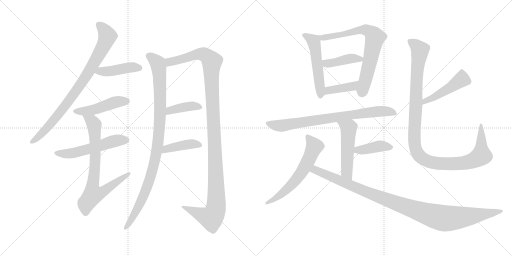
t = 0.00 s
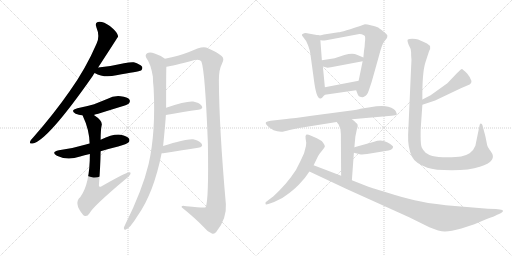
t = 3.11 s
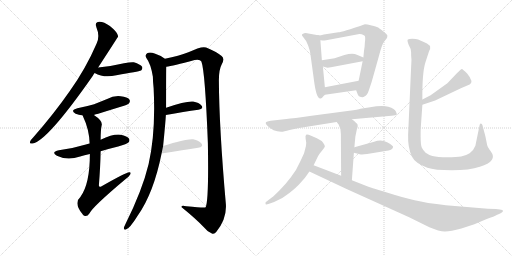
t = 6.23 s
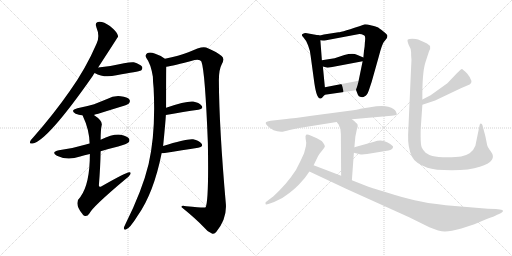
t = 9.34 s
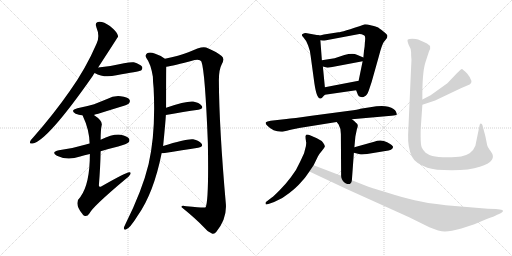
t = 12.46 s
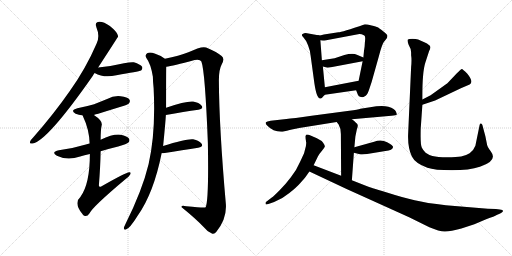
t = 15.57 s

The animated SVG that drew these frames (rendered in a browser with its animation timeline set to each time). Animation: 20 CSS @keyframes rules; one cycle of 15.57 s.

<svg version="1.1" viewBox="0 0 2048 1024" xmlns="http://www.w3.org/2000/svg">
  <g stroke="lightgray" stroke-dasharray="1,1" stroke-width="1" transform="scale(4, 4)">
    <line x1="0" y1="0" x2="256" y2="256"></line>
    <line x1="256" y1="0" x2="0" y2="256"></line>
    <line x1="128" y1="0" x2="128" y2="256"></line>
    <line x1="0" y1="128" x2="256" y2="128"></line>
    <line x1="256" y1="0" x2="512" y2="256"></line>
    <line x1="512" y1="0" x2="256" y2="256"></line>
    <line x1="384" y1="0" x2="384" y2="256"></line>
    <line x1="256" y1="128" x2="512" y2="128"></line>
  </g>
<g transform="scale(1, -1) translate(0, -850)">
   <style type="text/css">
    @keyframes keyframes0 {
      from {
       stroke: black;
       stroke-dashoffset: 835;
       stroke-width: 128;
       }
       73% {
       animation-timing-function: step-end;
       stroke: black;
       stroke-dashoffset: 0;
       stroke-width: 128;
       }
       to {
       stroke: black;
       stroke-width: 1024;
       }
       }
       #make-me-a-hanzi-animation-0 {
         animation: keyframes0 0.929525s both;
         animation-delay: 0.000000s;
         animation-timing-function: linear;
       }
    @keyframes keyframes1 {
      from {
       stroke: black;
       stroke-dashoffset: 430;
       stroke-width: 128;
       }
       58% {
       animation-timing-function: step-end;
       stroke: black;
       stroke-dashoffset: 0;
       stroke-width: 128;
       }
       to {
       stroke: black;
       stroke-width: 1024;
       }
       }
       #make-me-a-hanzi-animation-1 {
         animation: keyframes1 0.599935s both;
         animation-delay: 0.929525s;
         animation-timing-function: linear;
       }
    @keyframes keyframes2 {
      from {
       stroke: black;
       stroke-dashoffset: 466;
       stroke-width: 128;
       }
       60% {
       animation-timing-function: step-end;
       stroke: black;
       stroke-dashoffset: 0;
       stroke-width: 128;
       }
       to {
       stroke: black;
       stroke-width: 1024;
       }
       }
       #make-me-a-hanzi-animation-2 {
         animation: keyframes2 0.629232s both;
         animation-delay: 1.529460s;
         animation-timing-function: linear;
       }
    @keyframes keyframes3 {
      from {
       stroke: black;
       stroke-dashoffset: 541;
       stroke-width: 128;
       }
       64% {
       animation-timing-function: step-end;
       stroke: black;
       stroke-dashoffset: 0;
       stroke-width: 128;
       }
       to {
       stroke: black;
       stroke-width: 1024;
       }
       }
       #make-me-a-hanzi-animation-3 {
         animation: keyframes3 0.690267s both;
         animation-delay: 2.158692s;
         animation-timing-function: linear;
       }
    @keyframes keyframes4 {
      from {
       stroke: black;
       stroke-dashoffset: 749;
       stroke-width: 128;
       }
       71% {
       animation-timing-function: step-end;
       stroke: black;
       stroke-dashoffset: 0;
       stroke-width: 128;
       }
       to {
       stroke: black;
       stroke-width: 1024;
       }
       }
       #make-me-a-hanzi-animation-4 {
         animation: keyframes4 0.859538s both;
         animation-delay: 2.848959s;
         animation-timing-function: linear;
       }
    @keyframes keyframes5 {
      from {
       stroke: black;
       stroke-dashoffset: 986;
       stroke-width: 128;
       }
       76% {
       animation-timing-function: step-end;
       stroke: black;
       stroke-dashoffset: 0;
       stroke-width: 128;
       }
       to {
       stroke: black;
       stroke-width: 1024;
       }
       }
       #make-me-a-hanzi-animation-5 {
         animation: keyframes5 1.052409s both;
         animation-delay: 3.708497s;
         animation-timing-function: linear;
       }
    @keyframes keyframes6 {
      from {
       stroke: black;
       stroke-dashoffset: 1203;
       stroke-width: 128;
       }
       80% {
       animation-timing-function: step-end;
       stroke: black;
       stroke-dashoffset: 0;
       stroke-width: 128;
       }
       to {
       stroke: black;
       stroke-width: 1024;
       }
       }
       #make-me-a-hanzi-animation-6 {
         animation: keyframes6 1.229004s both;
         animation-delay: 4.760906s;
         animation-timing-function: linear;
       }
    @keyframes keyframes7 {
      from {
       stroke: black;
       stroke-dashoffset: 391;
       stroke-width: 128;
       }
       56% {
       animation-timing-function: step-end;
       stroke: black;
       stroke-dashoffset: 0;
       stroke-width: 128;
       }
       to {
       stroke: black;
       stroke-width: 1024;
       }
       }
       #make-me-a-hanzi-animation-7 {
         animation: keyframes7 0.568197s both;
         animation-delay: 5.989910s;
         animation-timing-function: linear;
       }
    @keyframes keyframes8 {
      from {
       stroke: black;
       stroke-dashoffset: 412;
       stroke-width: 128;
       }
       57% {
       animation-timing-function: step-end;
       stroke: black;
       stroke-dashoffset: 0;
       stroke-width: 128;
       }
       to {
       stroke: black;
       stroke-width: 1024;
       }
       }
       #make-me-a-hanzi-animation-8 {
         animation: keyframes8 0.585286s both;
         animation-delay: 6.558107s;
         animation-timing-function: linear;
       }
    @keyframes keyframes9 {
      from {
       stroke: black;
       stroke-dashoffset: 518;
       stroke-width: 128;
       }
       63% {
       animation-timing-function: step-end;
       stroke: black;
       stroke-dashoffset: 0;
       stroke-width: 128;
       }
       to {
       stroke: black;
       stroke-width: 1024;
       }
       }
       #make-me-a-hanzi-animation-9 {
         animation: keyframes9 0.671549s both;
         animation-delay: 7.143393s;
         animation-timing-function: linear;
       }
    @keyframes keyframes10 {
      from {
       stroke: black;
       stroke-dashoffset: 722;
       stroke-width: 128;
       }
       70% {
       animation-timing-function: step-end;
       stroke: black;
       stroke-dashoffset: 0;
       stroke-width: 128;
       }
       to {
       stroke: black;
       stroke-width: 1024;
       }
       }
       #make-me-a-hanzi-animation-10 {
         animation: keyframes10 0.837565s both;
         animation-delay: 7.814942s;
         animation-timing-function: linear;
       }
    @keyframes keyframes11 {
      from {
       stroke: black;
       stroke-dashoffset: 409;
       stroke-width: 128;
       }
       57% {
       animation-timing-function: step-end;
       stroke: black;
       stroke-dashoffset: 0;
       stroke-width: 128;
       }
       to {
       stroke: black;
       stroke-width: 1024;
       }
       }
       #make-me-a-hanzi-animation-11 {
         animation: keyframes11 0.582845s both;
         animation-delay: 8.652507s;
         animation-timing-function: linear;
       }
    @keyframes keyframes12 {
      from {
       stroke: black;
       stroke-dashoffset: 391;
       stroke-width: 128;
       }
       56% {
       animation-timing-function: step-end;
       stroke: black;
       stroke-dashoffset: 0;
       stroke-width: 128;
       }
       to {
       stroke: black;
       stroke-width: 1024;
       }
       }
       #make-me-a-hanzi-animation-12 {
         animation: keyframes12 0.568197s both;
         animation-delay: 9.235352s;
         animation-timing-function: linear;
       }
    @keyframes keyframes13 {
      from {
       stroke: black;
       stroke-dashoffset: 772;
       stroke-width: 128;
       }
       72% {
       animation-timing-function: step-end;
       stroke: black;
       stroke-dashoffset: 0;
       stroke-width: 128;
       }
       to {
       stroke: black;
       stroke-width: 1024;
       }
       }
       #make-me-a-hanzi-animation-13 {
         animation: keyframes13 0.878255s both;
         animation-delay: 9.803549s;
         animation-timing-function: linear;
       }
    @keyframes keyframes14 {
      from {
       stroke: black;
       stroke-dashoffset: 506;
       stroke-width: 128;
       }
       62% {
       animation-timing-function: step-end;
       stroke: black;
       stroke-dashoffset: 0;
       stroke-width: 128;
       }
       to {
       stroke: black;
       stroke-width: 1024;
       }
       }
       #make-me-a-hanzi-animation-14 {
         animation: keyframes14 0.661784s both;
         animation-delay: 10.681804s;
         animation-timing-function: linear;
       }
    @keyframes keyframes15 {
      from {
       stroke: black;
       stroke-dashoffset: 400;
       stroke-width: 128;
       }
       57% {
       animation-timing-function: step-end;
       stroke: black;
       stroke-dashoffset: 0;
       stroke-width: 128;
       }
       to {
       stroke: black;
       stroke-width: 1024;
       }
       }
       #make-me-a-hanzi-animation-15 {
         animation: keyframes15 0.575521s both;
         animation-delay: 11.343588s;
         animation-timing-function: linear;
       }
    @keyframes keyframes16 {
      from {
       stroke: black;
       stroke-dashoffset: 608;
       stroke-width: 128;
       }
       66% {
       animation-timing-function: step-end;
       stroke: black;
       stroke-dashoffset: 0;
       stroke-width: 128;
       }
       to {
       stroke: black;
       stroke-width: 1024;
       }
       }
       #make-me-a-hanzi-animation-16 {
         animation: keyframes16 0.744792s both;
         animation-delay: 11.919109s;
         animation-timing-function: linear;
       }
    @keyframes keyframes17 {
      from {
       stroke: black;
       stroke-dashoffset: 1052;
       stroke-width: 128;
       }
       77% {
       animation-timing-function: step-end;
       stroke: black;
       stroke-dashoffset: 0;
       stroke-width: 128;
       }
       to {
       stroke: black;
       stroke-width: 1024;
       }
       }
       #make-me-a-hanzi-animation-17 {
         animation: keyframes17 1.106120s both;
         animation-delay: 12.663901s;
         animation-timing-function: linear;
       }
    @keyframes keyframes18 {
      from {
       stroke: black;
       stroke-dashoffset: 472;
       stroke-width: 128;
       }
       61% {
       animation-timing-function: step-end;
       stroke: black;
       stroke-dashoffset: 0;
       stroke-width: 128;
       }
       to {
       stroke: black;
       stroke-width: 1024;
       }
       }
       #make-me-a-hanzi-animation-18 {
         animation: keyframes18 0.634115s both;
         animation-delay: 13.770021s;
         animation-timing-function: linear;
       }
    @keyframes keyframes19 {
      from {
       stroke: black;
       stroke-dashoffset: 1127;
       stroke-width: 128;
       }
       79% {
       animation-timing-function: step-end;
       stroke: black;
       stroke-dashoffset: 0;
       stroke-width: 128;
       }
       to {
       stroke: black;
       stroke-width: 1024;
       }
       }
       #make-me-a-hanzi-animation-19 {
         animation: keyframes19 1.167155s both;
         animation-delay: 14.404136s;
         animation-timing-function: linear;
       }
</style>
<path d="M 392.5 580.0 Q 470.5 700.0 472.5 704.0 Q 471.5 708.0 470.5 711.0 Q 466.5 724.0 439.5 746.0 Q 414.5 764.0 396.5 763.0 Q 377.5 762.0 385.5 741.0 Q 400.5 705.0 386.5 676.0 Q 343.5 576.0 278.5 485.0 Q 217.5 397.0 132.5 300.0 Q 122.5 290.0 120.5 284.0 Q 116.5 274.0 130.5 276.0 Q 188.5 285.0 371.5 547.0 Q 374.5 553.0 378.5 558.0 L 392.5 580.0 Z" fill="lightgray"></path> 
<path d="M 378.5 558.0 Q 415.5 537.0 465.5 549.0 Q 553.5 564.0 564.5 568.0 Q 571.5 575.0 568.5 583.0 Q 561.5 593.0 535.5 601.0 Q 517.5 604.0 441.5 586.0 Q 417.5 583.0 392.5 580.0 C 362.5 576.0 351.5 572.0 378.5 558.0 Z" fill="lightgray"></path> 
<path d="M 375.5 390.0 Q 378.5 391.0 489.5 425.0 Q 511.5 432.0 515.5 436.0 Q 522.5 445.0 517.5 452.0 Q 510.5 462.0 482.5 465.0 Q 454.5 468.0 428.5 454.0 Q 403.5 444.0 376.5 433.0 Q 345.5 424.0 309.5 417.0 Q 278.5 408.0 302.5 395.0 Q 314.5 391.0 330.5 388.0 L 375.5 390.0 Z" fill="lightgray"></path> 
<path d="M 402.5 245.0 Q 435.5 255.0 472.5 264.0 Q 508.5 274.0 513.5 280.0 Q 520.5 287.0 516.5 295.0 Q 509.5 305.0 482.5 311.0 Q 452.5 315.0 402.5 291.0 L 358.5 276.0 Q 349.5 275.0 343.5 272.0 Q 294.5 257.0 235.5 249.0 Q 202.5 242.0 227.5 227.0 Q 269.5 206.0 320.5 224.0 Q 336.5 230.0 359.5 234.0 L 402.5 245.0 Z" fill="lightgray"></path> 
<path d="M 359.5 234.0 Q 359.5 114.0 321.5 62.0 Q 293.5 38.0 330.5 -7.0 Q 331.5 -10.0 335.5 -12.0 Q 347.5 -19.0 357.5 -4.0 Q 370.5 23.0 501.5 133.0 Q 517.5 145.0 521.5 153.0 Q 525.5 162.0 516.5 161.0 Q 504.5 161.0 406.5 105.0 Q 396.5 99.0 395.5 108.0 Q 401.5 183.0 402.5 245.0 L 402.5 291.0 Q 402.5 330.0 406.5 348.0 Q 412.5 366.0 375.5 390.0 C 351.5 408.0 318.5 415.0 330.5 388.0 Q 357.5 331.0 358.5 276.0 L 359.5 234.0 Z" fill="lightgray"></path> 
<path d="M 652.5 266.0 Q 661.5 356.0 663.5 390.0 L 664.5 419.0 Q 664.5 572.0 665.5 583.0 C 666.5 611.0 666.5 611.0 659.5 615.0 Q 643.5 628.0 618.5 636.0 Q 599.5 643.0 588.5 637.0 Q 578.5 630.0 585.5 618.0 Q 603.5 594.0 611.5 543.0 Q 611.5 524.0 614.5 498.0 Q 623.5 321.0 594.5 194.0 Q 569.5 89.0 500.5 -49.0 Q 496.5 -56.0 495.5 -61.0 Q 494.5 -71.0 503.5 -68.0 Q 518.5 -65.0 550.5 -13.0 Q 614.5 77.0 646.5 237.0 L 652.5 266.0 Z" fill="lightgray"></path> 
<path d="M 665.5 583.0 Q 689.5 586.0 778.5 610.0 Q 800.5 614.0 805.5 604.0 Q 820.5 565.0 831.5 277.0 Q 835.5 46.0 822.5 21.0 Q 819.5 18.0 745.5 25.0 Q 723.5 31.0 726.5 21.0 Q 783.5 -25.0 816.5 -60.0 Q 831.5 -79.0 847.5 -84.0 Q 857.5 -88.0 865.5 -77.0 Q 907.5 -25.0 903.5 33.0 Q 876.5 339.0 875.5 529.0 Q 875.5 572.0 887.5 594.0 Q 899.5 616.0 886.5 626.0 Q 862.5 645.0 824.5 660.0 Q 806.5 667.0 753.5 641.0 Q 716.5 626.0 659.5 615.0 C 630.5 609.0 636.5 577.0 665.5 583.0 Z" fill="lightgray"></path> 
<path d="M 663.5 390.0 Q 736.5 403.0 793.5 411.0 Q 815.5 415.0 806.5 427.0 Q 796.5 440.0 772.5 444.0 Q 745.5 447.0 664.5 419.0 C 636.5 409.0 633.5 385.0 663.5 390.0 Z" fill="lightgray"></path> 
<path d="M 646.5 237.0 Q 647.5 237.0 652.5 237.0 Q 733.5 250.0 792.5 259.0 Q 814.5 263.0 806.5 275.0 Q 796.5 288.0 772.5 293.0 Q 745.5 296.0 652.5 266.0 C 623.5 257.0 616.5 237.0 646.5 237.0 Z" fill="lightgray"></path> 
<path d="M 1272.5 709.0 L 1222.5 718.0 Q 1215.5 718.0 1212.5 715.0 Q 1202.5 712.0 1212.5 702.0 Q 1223.5 691.0 1232.5 668.0 Q 1241.5 645.0 1242.5 627.0 L 1257.5 517.0 Q 1266.5 456.0 1280.5 456.0 Q 1286.5 454.0 1292.5 464.0 L 1299.5 471.0 C 1302.5 474.0 1302.5 474.0 1299.5 501.0 L 1291.5 584.0 L 1287.5 609.0 L 1281.5 689.0 C 1280.5 708.0 1280.5 708.0 1272.5 709.0 Z" fill="lightgray"></path> 
<path d="M 1353.5 721.0 L 1295.5 712.0 Q 1276.5 707.0 1272.5 709.0 C 1242.5 707.0 1251.5 691.0 1281.5 689.0 L 1291.5 688.0 Q 1292.5 687.0 1304.5 689.0 L 1437.5 714.0 Q 1438.5 715.0 1446.5 713.0 Q 1454.5 710.0 1458.5 707.0 Q 1462.5 703.0 1459.5 680.0 L 1458.5 664.0 Q 1455.5 648.0 1453.5 620.0 L 1450.5 605.0 L 1434.5 527.0 C 1428.5 498.0 1423.5 493.0 1424.5 489.0 L 1431.5 471.0 Q 1433.5 464.0 1443.5 462.0 Q 1453.5 460.0 1457.5 464.0 Q 1468.5 468.0 1475.5 489.0 L 1486.5 522.0 L 1515.5 625.0 Q 1526.5 668.0 1534.5 681.0 L 1546.5 696.0 Q 1549.5 701.0 1549.5 707.0 Q 1549.5 712.0 1532.5 725.0 Q 1516.5 738.0 1510.5 741.0 Q 1505.5 743.0 1486.5 748.0 Q 1467.5 753.0 1459.5 753.0 Q 1366.5 721.0 1353.5 721.0 Z" fill="lightgray"></path> 
<path d="M 1453.5 620.0 L 1427.5 631.0 Q 1411.5 639.0 1377.5 630.0 L 1338.5 617.0 L 1287.5 609.0 C 1257.5 604.0 1262.5 592.0 1291.5 584.0 L 1302.5 581.0 Q 1308.5 578.0 1323.5 581.0 L 1450.5 605.0 C 1477.5 610.0 1477.5 610.0 1453.5 620.0 Z" fill="lightgray"></path> 
<path d="M 1299.5 471.0 L 1424.5 489.0 C 1454.5 493.0 1463.5 533.0 1434.5 527.0 L 1299.5 501.0 C 1270.5 495.0 1269.5 467.0 1299.5 471.0 Z" fill="lightgray"></path> 
<path d="M 1407.5 373.0 L 1565.5 387.0 Q 1585.5 389.0 1586.5 391.0 Q 1588.5 393.0 1583.5 404.0 Q 1579.5 415.0 1553.5 423.0 Q 1527.5 430.0 1480.5 421.0 L 1441.5 415.0 Q 1432.5 411.0 1397.5 407.0 L 1246.5 387.0 Q 1170.5 376.0 1145.5 374.0 L 1082.5 367.0 Q 1067.5 365.0 1063.5 361.0 Q 1060.5 355.0 1068.5 348.0 Q 1092.5 323.0 1124.5 323.0 Q 1135.5 323.0 1158.5 330.0 Q 1189.5 336.0 1190.5 337.0 L 1346.5 362.0 L 1407.5 373.0 Z" fill="lightgray"></path> 
<path d="M 1421.5 304.0 L 1427.5 333.0 Q 1432.5 345.0 1430.5 351.0 Q 1428.5 357.0 1407.5 373.0 C 1383.5 391.0 1327.5 385.0 1346.5 362.0 L 1354.5 352.0 Q 1363.5 337.0 1363.5 314.0 L 1364.5 147.0 C 1364.5 117.0 1405.5 99.0 1407.5 129.0 L 1415.5 239.0 L 1417.5 261.0 L 1421.5 304.0 Z" fill="lightgray"></path> 
<path d="M 1415.5 239.0 L 1439.5 233.0 Q 1447.5 231.0 1468.5 234.0 L 1541.5 246.0 Q 1570.5 249.0 1572.5 262.0 Q 1573.5 267.0 1548.5 281.0 Q 1524.5 294.0 1496.5 283.0 L 1417.5 261.0 C 1388.5 253.0 1386.5 246.0 1415.5 239.0 Z" fill="lightgray"></path> 
<path d="M 1254.5 189.0 L 1271.5 224.0 Q 1278.5 236.0 1281.5 239.0 L 1292.5 253.0 Q 1296.5 258.0 1299.5 264.0 Q 1299.5 269.0 1292.5 279.0 Q 1286.5 288.0 1267.5 297.0 L 1244.5 307.0 Q 1228.5 314.0 1224.5 311.0 Q 1220.5 307.0 1222.5 295.0 L 1224.5 282.0 Q 1225.5 281.0 1223.5 265.0 L 1216.5 238.0 Q 1216.5 237.0 1200.5 203.0 Q 1185.5 168.0 1163.5 141.0 Q 1142.5 113.0 1117.5 88.0 Q 1092.5 63.0 1088.5 61.0 L 1062.5 41.0 Q 1061.5 35.0 1062.5 33.0 Q 1064.5 31.0 1076.5 35.0 L 1096.5 42.0 Q 1128.5 54.0 1157.5 78.0 Q 1186.5 101.0 1200.5 117.0 Q 1217.5 136.0 1223.5 144.0 L 1237.5 164.0 L 1254.5 189.0 Z" fill="lightgray"></path> 
<path d="M 1364.5 147.0 L 1254.5 189.0 C 1226.5 200.0 1210.5 177.0 1237.5 164.0 L 1388.5 93.0 L 1636.5 -19.0 L 1717.5 -59.0 Q 1759.5 -77.0 1780.5 -76.0 Q 1802.5 -76.0 1845.5 -64.0 L 1897.5 -47.0 L 1944.5 -27.0 Q 1979.5 -15.0 1986.5 -10.0 L 1998.5 -5.0 Q 2011.5 2.0 2011.5 5.0 Q 2011.5 8.0 2009.5 10.0 Q 2001.5 13.0 1983.5 14.0 L 1951.5 15.0 L 1783.5 29.0 Q 1704.5 38.0 1658.5 49.0 Q 1613.5 59.0 1544.5 81.0 Q 1476.5 102.0 1468.5 105.0 L 1407.5 129.0 L 1364.5 147.0 Z" fill="lightgray"></path> 
<path d="M 1689.5 431.0 L 1740.5 448.0 L 1843.5 497.0 L 1878.5 512.0 Q 1896.5 522.0 1868.5 556.0 Q 1850.5 574.0 1847.5 574.0 Q 1844.5 574.0 1827.5 557.0 L 1789.5 517.0 L 1722.5 469.0 L 1689.5 452.0 C 1662.5 438.0 1661.5 422.0 1689.5 431.0 Z" fill="lightgray"></path> 
<path d="M 1683.5 345.0 L 1689.5 431.0 L 1689.5 452.0 Q 1688.5 560.0 1701.5 600.0 L 1716.5 646.0 Q 1722.5 657.0 1720.5 664.0 Q 1718.5 671.0 1699.5 680.0 Q 1681.5 689.0 1672.5 692.0 Q 1663.5 694.0 1649.5 695.0 Q 1635.5 695.0 1631.5 692.0 Q 1627.5 689.0 1634.5 671.0 Q 1644.5 655.0 1644.5 640.0 L 1644.5 629.0 Q 1647.5 611.0 1644.5 582.0 L 1632.5 313.0 Q 1630.5 260.0 1647.5 224.0 Q 1660.5 197.0 1709.5 179.0 Q 1738.5 169.0 1807.5 169.0 Q 1877.5 169.0 1919.5 183.0 Q 1992.5 206.0 1963.5 244.0 Q 1950.5 261.0 1948.5 270.0 L 1941.5 305.0 L 1929.5 350.0 Q 1927.5 357.0 1922.5 356.0 Q 1918.5 354.0 1918.5 350.0 L 1901.5 267.0 Q 1895.5 250.0 1878.5 237.0 Q 1862.5 227.0 1844.5 224.0 Q 1827.5 221.0 1788.5 221.0 Q 1750.5 221.0 1729.5 226.0 Q 1718.5 228.0 1702.5 239.0 Q 1692.5 249.0 1687.5 259.0 Q 1682.5 269.0 1682.5 304.0 Q 1682.5 339.0 1683.5 345.0 Z" fill="lightgray"></path> 
      <clipPath id="make-me-a-hanzi-clip-0">
      <path d="M 392.5 580.0 Q 470.5 700.0 472.5 704.0 Q 471.5 708.0 470.5 711.0 Q 466.5 724.0 439.5 746.0 Q 414.5 764.0 396.5 763.0 Q 377.5 762.0 385.5 741.0 Q 400.5 705.0 386.5 676.0 Q 343.5 576.0 278.5 485.0 Q 217.5 397.0 132.5 300.0 Q 122.5 290.0 120.5 284.0 Q 116.5 274.0 130.5 276.0 Q 188.5 285.0 371.5 547.0 Q 374.5 553.0 378.5 558.0 L 392.5 580.0 Z" fill="lightgray"></path>
      </clipPath>
      <path clip-path="url(#make-me-a-hanzi-clip-0)" d="M 395.5 750.0 L 417.5 729.0 L 429.5 705.0 L 381.5 604.0 L 318.5 504.0 L 251.5 414.0 L 188.5 338.0 L 128.5 284.0 " fill="none" id="make-me-a-hanzi-animation-0" stroke-dasharray="707 1414" stroke-linecap="round"></path>

      <clipPath id="make-me-a-hanzi-clip-1">
      <path d="M 378.5 558.0 Q 415.5 537.0 465.5 549.0 Q 553.5 564.0 564.5 568.0 Q 571.5 575.0 568.5 583.0 Q 561.5 593.0 535.5 601.0 Q 517.5 604.0 441.5 586.0 Q 417.5 583.0 392.5 580.0 C 362.5 576.0 351.5 572.0 378.5 558.0 Z" fill="lightgray"></path>
      </clipPath>
      <path clip-path="url(#make-me-a-hanzi-clip-1)" d="M 387.5 560.0 L 523.5 581.0 L 559.5 577.0 " fill="none" id="make-me-a-hanzi-animation-1" stroke-dasharray="302 604" stroke-linecap="round"></path>

      <clipPath id="make-me-a-hanzi-clip-2">
      <path d="M 375.5 390.0 Q 378.5 391.0 489.5 425.0 Q 511.5 432.0 515.5 436.0 Q 522.5 445.0 517.5 452.0 Q 510.5 462.0 482.5 465.0 Q 454.5 468.0 428.5 454.0 Q 403.5 444.0 376.5 433.0 Q 345.5 424.0 309.5 417.0 Q 278.5 408.0 302.5 395.0 Q 314.5 391.0 330.5 388.0 L 375.5 390.0 Z" fill="lightgray"></path>
      </clipPath>
      <path clip-path="url(#make-me-a-hanzi-clip-2)" d="M 303.5 407.0 L 367.5 409.0 L 454.5 440.0 L 507.5 445.0 " fill="none" id="make-me-a-hanzi-animation-2" stroke-dasharray="338 676" stroke-linecap="round"></path>

      <clipPath id="make-me-a-hanzi-clip-3">
      <path d="M 402.5 245.0 Q 435.5 255.0 472.5 264.0 Q 508.5 274.0 513.5 280.0 Q 520.5 287.0 516.5 295.0 Q 509.5 305.0 482.5 311.0 Q 452.5 315.0 402.5 291.0 L 358.5 276.0 Q 349.5 275.0 343.5 272.0 Q 294.5 257.0 235.5 249.0 Q 202.5 242.0 227.5 227.0 Q 269.5 206.0 320.5 224.0 Q 336.5 230.0 359.5 234.0 L 402.5 245.0 Z" fill="lightgray"></path>
      </clipPath>
      <path clip-path="url(#make-me-a-hanzi-clip-3)" d="M 228.5 239.0 L 252.5 234.0 L 292.5 237.0 L 468.5 288.0 L 505.5 289.0 " fill="none" id="make-me-a-hanzi-animation-3" stroke-dasharray="413 826" stroke-linecap="round"></path>

      <clipPath id="make-me-a-hanzi-clip-4">
      <path d="M 359.5 234.0 Q 359.5 114.0 321.5 62.0 Q 293.5 38.0 330.5 -7.0 Q 331.5 -10.0 335.5 -12.0 Q 347.5 -19.0 357.5 -4.0 Q 370.5 23.0 501.5 133.0 Q 517.5 145.0 521.5 153.0 Q 525.5 162.0 516.5 161.0 Q 504.5 161.0 406.5 105.0 Q 396.5 99.0 395.5 108.0 Q 401.5 183.0 402.5 245.0 L 402.5 291.0 Q 402.5 330.0 406.5 348.0 Q 412.5 366.0 375.5 390.0 C 351.5 408.0 318.5 415.0 330.5 388.0 Q 357.5 331.0 358.5 276.0 L 359.5 234.0 Z" fill="lightgray"></path>
      </clipPath>
      <path clip-path="url(#make-me-a-hanzi-clip-4)" d="M 338.5 383.0 L 376.5 351.0 L 381.5 238.0 L 369.5 103.0 L 373.5 74.0 L 411.5 82.0 L 515.5 155.0 " fill="none" id="make-me-a-hanzi-animation-4" stroke-dasharray="621 1242" stroke-linecap="round"></path>

      <clipPath id="make-me-a-hanzi-clip-5">
      <path d="M 652.5 266.0 Q 661.5 356.0 663.5 390.0 L 664.5 419.0 Q 664.5 572.0 665.5 583.0 C 666.5 611.0 666.5 611.0 659.5 615.0 Q 643.5 628.0 618.5 636.0 Q 599.5 643.0 588.5 637.0 Q 578.5 630.0 585.5 618.0 Q 603.5 594.0 611.5 543.0 Q 611.5 524.0 614.5 498.0 Q 623.5 321.0 594.5 194.0 Q 569.5 89.0 500.5 -49.0 Q 496.5 -56.0 495.5 -61.0 Q 494.5 -71.0 503.5 -68.0 Q 518.5 -65.0 550.5 -13.0 Q 614.5 77.0 646.5 237.0 L 652.5 266.0 Z" fill="lightgray"></path>
      </clipPath>
      <path clip-path="url(#make-me-a-hanzi-clip-5)" d="M 595.5 626.0 L 627.5 601.0 L 638.5 550.0 L 642.5 432.0 L 632.5 279.0 L 608.5 163.0 L 582.5 88.0 L 560.5 35.0 L 503.5 -60.0 " fill="none" id="make-me-a-hanzi-animation-5" stroke-dasharray="858 1716" stroke-linecap="round"></path>

      <clipPath id="make-me-a-hanzi-clip-6">
      <path d="M 665.5 583.0 Q 689.5 586.0 778.5 610.0 Q 800.5 614.0 805.5 604.0 Q 820.5 565.0 831.5 277.0 Q 835.5 46.0 822.5 21.0 Q 819.5 18.0 745.5 25.0 Q 723.5 31.0 726.5 21.0 Q 783.5 -25.0 816.5 -60.0 Q 831.5 -79.0 847.5 -84.0 Q 857.5 -88.0 865.5 -77.0 Q 907.5 -25.0 903.5 33.0 Q 876.5 339.0 875.5 529.0 Q 875.5 572.0 887.5 594.0 Q 899.5 616.0 886.5 626.0 Q 862.5 645.0 824.5 660.0 Q 806.5 667.0 753.5 641.0 Q 716.5 626.0 659.5 615.0 C 630.5 609.0 636.5 577.0 665.5 583.0 Z" fill="lightgray"></path>
      </clipPath>
      <path clip-path="url(#make-me-a-hanzi-clip-6)" d="M 668.5 589.0 L 677.5 602.0 L 803.5 635.0 L 832.5 622.0 L 847.5 604.0 L 863.5 15.0 L 845.5 -21.0 L 736.5 19.0 " fill="none" id="make-me-a-hanzi-animation-6" stroke-dasharray="1075 2150" stroke-linecap="round"></path>

      <clipPath id="make-me-a-hanzi-clip-7">
      <path d="M 663.5 390.0 Q 736.5 403.0 793.5 411.0 Q 815.5 415.0 806.5 427.0 Q 796.5 440.0 772.5 444.0 Q 745.5 447.0 664.5 419.0 C 636.5 409.0 633.5 385.0 663.5 390.0 Z" fill="lightgray"></path>
      </clipPath>
      <path clip-path="url(#make-me-a-hanzi-clip-7)" d="M 670.5 397.0 L 680.5 410.0 L 719.5 419.0 L 767.5 426.0 L 797.5 421.0 " fill="none" id="make-me-a-hanzi-animation-7" stroke-dasharray="263 526" stroke-linecap="round"></path>

      <clipPath id="make-me-a-hanzi-clip-8">
      <path d="M 646.5 237.0 Q 647.5 237.0 652.5 237.0 Q 733.5 250.0 792.5 259.0 Q 814.5 263.0 806.5 275.0 Q 796.5 288.0 772.5 293.0 Q 745.5 296.0 652.5 266.0 C 623.5 257.0 616.5 237.0 646.5 237.0 Z" fill="lightgray"></path>
      </clipPath>
      <path clip-path="url(#make-me-a-hanzi-clip-8)" d="M 649.5 244.0 L 660.5 246.0 L 665.5 256.0 L 751.5 273.0 L 775.5 275.0 L 796.5 269.0 " fill="none" id="make-me-a-hanzi-animation-8" stroke-dasharray="284 568" stroke-linecap="round"></path>

      <clipPath id="make-me-a-hanzi-clip-9">
      <path d="M 1272.5 709.0 L 1222.5 718.0 Q 1215.5 718.0 1212.5 715.0 Q 1202.5 712.0 1212.5 702.0 Q 1223.5 691.0 1232.5 668.0 Q 1241.5 645.0 1242.5 627.0 L 1257.5 517.0 Q 1266.5 456.0 1280.5 456.0 Q 1286.5 454.0 1292.5 464.0 L 1299.5 471.0 C 1302.5 474.0 1302.5 474.0 1299.5 501.0 L 1291.5 584.0 L 1287.5 609.0 L 1281.5 689.0 C 1280.5 708.0 1280.5 708.0 1272.5 709.0 Z" fill="lightgray"></path>
      </clipPath>
      <path clip-path="url(#make-me-a-hanzi-clip-9)" d="M 1219.5 709.0 L 1256.5 680.0 L 1282.5 467.0 " fill="none" id="make-me-a-hanzi-animation-9" stroke-dasharray="390 780" stroke-linecap="round"></path>

      <clipPath id="make-me-a-hanzi-clip-10">
      <path d="M 1353.5 721.0 L 1295.5 712.0 Q 1276.5 707.0 1272.5 709.0 C 1242.5 707.0 1251.5 691.0 1281.5 689.0 L 1291.5 688.0 Q 1292.5 687.0 1304.5 689.0 L 1437.5 714.0 Q 1438.5 715.0 1446.5 713.0 Q 1454.5 710.0 1458.5 707.0 Q 1462.5 703.0 1459.5 680.0 L 1458.5 664.0 Q 1455.5 648.0 1453.5 620.0 L 1450.5 605.0 L 1434.5 527.0 C 1428.5 498.0 1423.5 493.0 1424.5 489.0 L 1431.5 471.0 Q 1433.5 464.0 1443.5 462.0 Q 1453.5 460.0 1457.5 464.0 Q 1468.5 468.0 1475.5 489.0 L 1486.5 522.0 L 1515.5 625.0 Q 1526.5 668.0 1534.5 681.0 L 1546.5 696.0 Q 1549.5 701.0 1549.5 707.0 Q 1549.5 712.0 1532.5 725.0 Q 1516.5 738.0 1510.5 741.0 Q 1505.5 743.0 1486.5 748.0 Q 1467.5 753.0 1459.5 753.0 Q 1366.5 721.0 1353.5 721.0 Z" fill="lightgray"></path>
      </clipPath>
      <path clip-path="url(#make-me-a-hanzi-clip-10)" d="M 1276.5 705.0 L 1297.5 699.0 L 1452.5 733.0 L 1473.5 727.0 L 1495.5 708.0 L 1500.5 701.0 L 1492.5 662.0 L 1448.5 481.0 " fill="none" id="make-me-a-hanzi-animation-10" stroke-dasharray="594 1188" stroke-linecap="round"></path>

      <clipPath id="make-me-a-hanzi-clip-11">
      <path d="M 1453.5 620.0 L 1427.5 631.0 Q 1411.5 639.0 1377.5 630.0 L 1338.5 617.0 L 1287.5 609.0 C 1257.5 604.0 1262.5 592.0 1291.5 584.0 L 1302.5 581.0 Q 1308.5 578.0 1323.5 581.0 L 1450.5 605.0 C 1477.5 610.0 1477.5 610.0 1453.5 620.0 Z" fill="lightgray"></path>
      </clipPath>
      <path clip-path="url(#make-me-a-hanzi-clip-11)" d="M 1294.5 604.0 L 1315.5 596.0 L 1401.5 616.0 L 1443.5 614.0 " fill="none" id="make-me-a-hanzi-animation-11" stroke-dasharray="281 562" stroke-linecap="round"></path>

      <clipPath id="make-me-a-hanzi-clip-12">
      <path d="M 1299.5 471.0 L 1424.5 489.0 C 1454.5 493.0 1463.5 533.0 1434.5 527.0 L 1299.5 501.0 C 1270.5 495.0 1269.5 467.0 1299.5 471.0 Z" fill="lightgray"></path>
      </clipPath>
      <path clip-path="url(#make-me-a-hanzi-clip-12)" d="M 1306.5 479.0 L 1314.5 489.0 L 1410.5 504.0 L 1427.5 522.0 " fill="none" id="make-me-a-hanzi-animation-12" stroke-dasharray="263 526" stroke-linecap="round"></path>

      <clipPath id="make-me-a-hanzi-clip-13">
      <path d="M 1407.5 373.0 L 1565.5 387.0 Q 1585.5 389.0 1586.5 391.0 Q 1588.5 393.0 1583.5 404.0 Q 1579.5 415.0 1553.5 423.0 Q 1527.5 430.0 1480.5 421.0 L 1441.5 415.0 Q 1432.5 411.0 1397.5 407.0 L 1246.5 387.0 Q 1170.5 376.0 1145.5 374.0 L 1082.5 367.0 Q 1067.5 365.0 1063.5 361.0 Q 1060.5 355.0 1068.5 348.0 Q 1092.5 323.0 1124.5 323.0 Q 1135.5 323.0 1158.5 330.0 Q 1189.5 336.0 1190.5 337.0 L 1346.5 362.0 L 1407.5 373.0 Z" fill="lightgray"></path>
      </clipPath>
      <path clip-path="url(#make-me-a-hanzi-clip-13)" d="M 1070.5 356.0 L 1134.5 348.0 L 1492.5 402.0 L 1544.5 405.0 L 1581.5 397.0 " fill="none" id="make-me-a-hanzi-animation-13" stroke-dasharray="644 1288" stroke-linecap="round"></path>

      <clipPath id="make-me-a-hanzi-clip-14">
      <path d="M 1421.5 304.0 L 1427.5 333.0 Q 1432.5 345.0 1430.5 351.0 Q 1428.5 357.0 1407.5 373.0 C 1383.5 391.0 1327.5 385.0 1346.5 362.0 L 1354.5 352.0 Q 1363.5 337.0 1363.5 314.0 L 1364.5 147.0 C 1364.5 117.0 1405.5 99.0 1407.5 129.0 L 1415.5 239.0 L 1417.5 261.0 L 1421.5 304.0 Z" fill="lightgray"></path>
      </clipPath>
      <path clip-path="url(#make-me-a-hanzi-clip-14)" d="M 1354.5 360.0 L 1394.5 337.0 L 1387.5 162.0 L 1402.5 137.0 " fill="none" id="make-me-a-hanzi-animation-14" stroke-dasharray="378 756" stroke-linecap="round"></path>

      <clipPath id="make-me-a-hanzi-clip-15">
      <path d="M 1415.5 239.0 L 1439.5 233.0 Q 1447.5 231.0 1468.5 234.0 L 1541.5 246.0 Q 1570.5 249.0 1572.5 262.0 Q 1573.5 267.0 1548.5 281.0 Q 1524.5 294.0 1496.5 283.0 L 1417.5 261.0 C 1388.5 253.0 1386.5 246.0 1415.5 239.0 Z" fill="lightgray"></path>
      </clipPath>
      <path clip-path="url(#make-me-a-hanzi-clip-15)" d="M 1423.5 244.0 L 1431.5 250.0 L 1509.5 264.0 L 1564.5 262.0 " fill="none" id="make-me-a-hanzi-animation-15" stroke-dasharray="272 544" stroke-linecap="round"></path>

      <clipPath id="make-me-a-hanzi-clip-16">
      <path d="M 1254.5 189.0 L 1271.5 224.0 Q 1278.5 236.0 1281.5 239.0 L 1292.5 253.0 Q 1296.5 258.0 1299.5 264.0 Q 1299.5 269.0 1292.5 279.0 Q 1286.5 288.0 1267.5 297.0 L 1244.5 307.0 Q 1228.5 314.0 1224.5 311.0 Q 1220.5 307.0 1222.5 295.0 L 1224.5 282.0 Q 1225.5 281.0 1223.5 265.0 L 1216.5 238.0 Q 1216.5 237.0 1200.5 203.0 Q 1185.5 168.0 1163.5 141.0 Q 1142.5 113.0 1117.5 88.0 Q 1092.5 63.0 1088.5 61.0 L 1062.5 41.0 Q 1061.5 35.0 1062.5 33.0 Q 1064.5 31.0 1076.5 35.0 L 1096.5 42.0 Q 1128.5 54.0 1157.5 78.0 Q 1186.5 101.0 1200.5 117.0 Q 1217.5 136.0 1223.5 144.0 L 1237.5 164.0 L 1254.5 189.0 Z" fill="lightgray"></path>
      </clipPath>
      <path clip-path="url(#make-me-a-hanzi-clip-16)" d="M 1228.5 306.0 L 1257.5 263.0 L 1207.5 163.0 L 1153.5 97.0 L 1069.5 37.0 " fill="none" id="make-me-a-hanzi-animation-16" stroke-dasharray="480 960" stroke-linecap="round"></path>

      <clipPath id="make-me-a-hanzi-clip-17">
      <path d="M 1364.5 147.0 L 1254.5 189.0 C 1226.5 200.0 1210.5 177.0 1237.5 164.0 L 1388.5 93.0 L 1636.5 -19.0 L 1717.5 -59.0 Q 1759.5 -77.0 1780.5 -76.0 Q 1802.5 -76.0 1845.5 -64.0 L 1897.5 -47.0 L 1944.5 -27.0 Q 1979.5 -15.0 1986.5 -10.0 L 1998.5 -5.0 Q 2011.5 2.0 2011.5 5.0 Q 2011.5 8.0 2009.5 10.0 Q 2001.5 13.0 1983.5 14.0 L 1951.5 15.0 L 1783.5 29.0 Q 1704.5 38.0 1658.5 49.0 Q 1613.5 59.0 1544.5 81.0 Q 1476.5 102.0 1468.5 105.0 L 1407.5 129.0 L 1364.5 147.0 Z" fill="lightgray"></path>
      </clipPath>
      <path clip-path="url(#make-me-a-hanzi-clip-17)" d="M 1247.5 167.0 L 1269.5 167.0 L 1459.5 84.0 L 1757.5 -20.0 L 1825.5 -22.0 L 2006.5 6.0 " fill="none" id="make-me-a-hanzi-animation-17" stroke-dasharray="924 1848" stroke-linecap="round"></path>

      <clipPath id="make-me-a-hanzi-clip-18">
      <path d="M 1689.5 431.0 L 1740.5 448.0 L 1843.5 497.0 L 1878.5 512.0 Q 1896.5 522.0 1868.5 556.0 Q 1850.5 574.0 1847.5 574.0 Q 1844.5 574.0 1827.5 557.0 L 1789.5 517.0 L 1722.5 469.0 L 1689.5 452.0 C 1662.5 438.0 1661.5 422.0 1689.5 431.0 Z" fill="lightgray"></path>
      </clipPath>
      <path clip-path="url(#make-me-a-hanzi-clip-18)" d="M 1847.5 567.0 L 1844.5 531.0 L 1741.5 463.0 L 1699.5 446.0 L 1694.5 436.0 " fill="none" id="make-me-a-hanzi-animation-18" stroke-dasharray="344 688" stroke-linecap="round"></path>

      <clipPath id="make-me-a-hanzi-clip-19">
      <path d="M 1683.5 345.0 L 1689.5 431.0 L 1689.5 452.0 Q 1688.5 560.0 1701.5 600.0 L 1716.5 646.0 Q 1722.5 657.0 1720.5 664.0 Q 1718.5 671.0 1699.5 680.0 Q 1681.5 689.0 1672.5 692.0 Q 1663.5 694.0 1649.5 695.0 Q 1635.5 695.0 1631.5 692.0 Q 1627.5 689.0 1634.5 671.0 Q 1644.5 655.0 1644.5 640.0 L 1644.5 629.0 Q 1647.5 611.0 1644.5 582.0 L 1632.5 313.0 Q 1630.5 260.0 1647.5 224.0 Q 1660.5 197.0 1709.5 179.0 Q 1738.5 169.0 1807.5 169.0 Q 1877.5 169.0 1919.5 183.0 Q 1992.5 206.0 1963.5 244.0 Q 1950.5 261.0 1948.5 270.0 L 1941.5 305.0 L 1929.5 350.0 Q 1927.5 357.0 1922.5 356.0 Q 1918.5 354.0 1918.5 350.0 L 1901.5 267.0 Q 1895.5 250.0 1878.5 237.0 Q 1862.5 227.0 1844.5 224.0 Q 1827.5 221.0 1788.5 221.0 Q 1750.5 221.0 1729.5 226.0 Q 1718.5 228.0 1702.5 239.0 Q 1692.5 249.0 1687.5 259.0 Q 1682.5 269.0 1682.5 304.0 Q 1682.5 339.0 1683.5 345.0 Z" fill="lightgray"></path>
      </clipPath>
      <path clip-path="url(#make-me-a-hanzi-clip-19)" d="M 1636.5 688.0 L 1663.5 669.0 L 1679.5 649.0 L 1667.5 557.0 L 1656.5 304.0 L 1660.5 262.0 L 1672.5 233.0 L 1709.5 205.0 L 1751.5 196.0 L 1846.5 197.0 L 1895.5 209.0 L 1926.5 230.0 L 1924.5 351.0 " fill="none" id="make-me-a-hanzi-animation-19" stroke-dasharray="999 1998" stroke-linecap="round"></path>

</g>
</svg>
